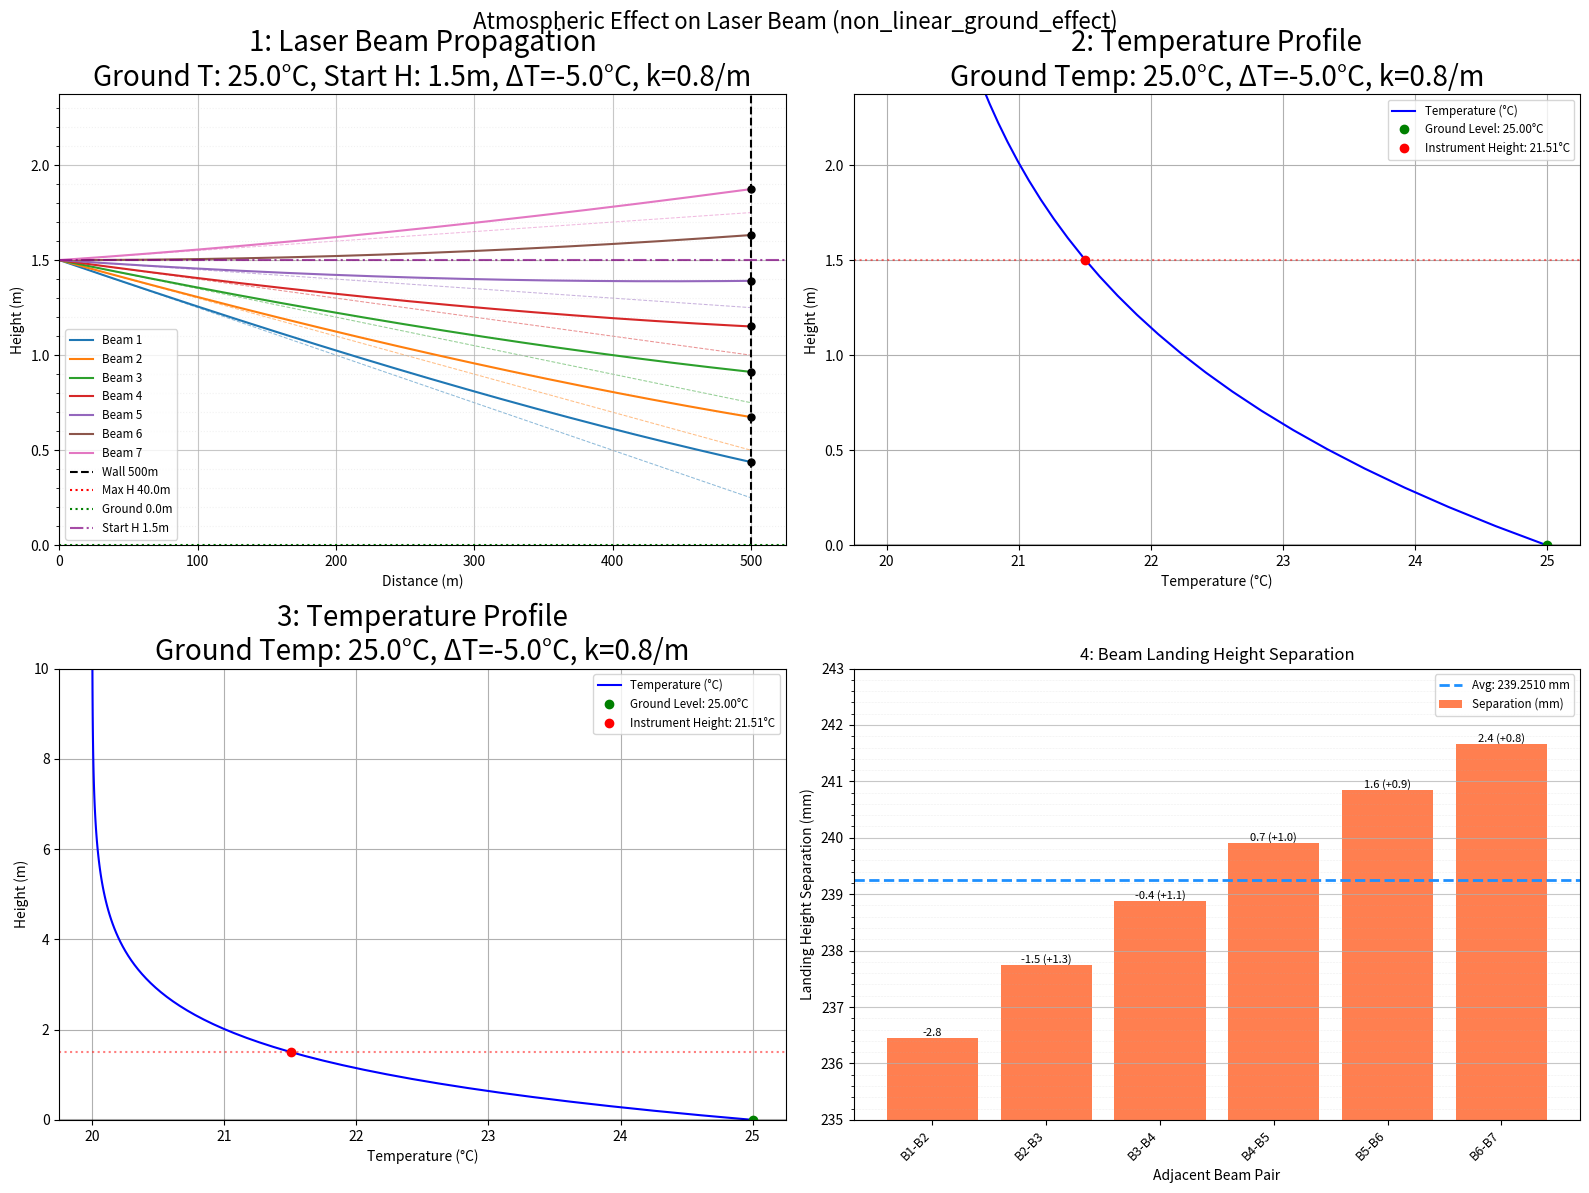

Here is the Python script that generated this plot:
import numpy as np
import matplotlib.pyplot as plt

# --- Physical Constants ---
G_ACC = 9.80665  # Gravitational acceleration (m/s^2)
MOLAR_MASS_AIR = 0.0289644  # Molar mass of dry air (kg/mol)
R_GAS_CONST = 8.31447  # Universal gas constant (J/(mol*K))
P_STD_PA = 101325.0  # Standard pressure (Pa)
T_STD_EDLEN_K = 288.15  # Standard temperature for Edlen's formula (15°C in K)
DEFAULT_LAPSE_RATE = 0.0065 # K/m (positive for temperature DECREASE with height)

# --- Simulation Parameters ---
dist_wall_default = 500.0
n_beams_default = 10
d_angle_mrad_default = 0.1
offset_angle_mrad_default = 10.0  # Offset for beam angles in mrad
w_laser_nm_default = 660.0
d_step_ds_default = 0.1
h_limit_max_default = 30.0  # Physical limit for ray propagation
h_limit_min_default = 0.0   # Ground level
h_start_default = 2.0
h_plot_max_default = 3.0   # NEW: Default max height for plotting temperature profile

temp_at_ground_C_default = 20.0
gradient_type_default = "linear_lapse" # "constant", "linear_lapse", or "non_linear_ground_effect"

# Parameters for non-linear temperature profile
non_linear_delta_T_C_default = -5.0 # Temp change from ground to stable height (e.g. -5 means 5C cooler)
non_linear_decay_k_default = 1.0    # Decay constant k (1/m) for exponential change

# --- Helper Functions ---
def temp_air_profile(h, temp_at_ground_C=temp_at_ground_C_default,
                     gradient_type=gradient_type_default,
                     lapse_rate_K_per_m=DEFAULT_LAPSE_RATE,
                     non_linear_delta_T_C=non_linear_delta_T_C_default,
                     non_linear_decay_k=non_linear_decay_k_default):
    T0_K = temp_at_ground_C + 273.15
    if h < 0: h = 0

    if gradient_type == "constant":
        return T0_K
    elif gradient_type == "linear_lapse":
        T_K_at_h = T0_K - lapse_rate_K_per_m * h
        return T_K_at_h if T_K_at_h > 0 else 1.0
    elif gradient_type == "non_linear_ground_effect":
        T_K_at_h = T0_K + non_linear_delta_T_C * (1.0 - np.exp(-non_linear_decay_k * h))
        return T_K_at_h if T_K_at_h > 0 else 1.0
    else: # Default to linear lapse if type unknown
        T_K_at_h = T0_K - lapse_rate_K_per_m * h
        return T_K_at_h if T_K_at_h > 0 else 1.0

def pressure_at_height(h, temp_at_ground_K, p0_Pa=P_STD_PA, L_lapse_for_pressure=0.0):
    if h < 0: h = 0
    if temp_at_ground_K <= 0:
        return p0_Pa * np.exp(-G_ACC * MOLAR_MASS_AIR * h / (R_GAS_CONST * max(temp_at_ground_K, 1.0)))
    if L_lapse_for_pressure == 0:
        return p0_Pa * np.exp(-G_ACC * MOLAR_MASS_AIR * h / (R_GAS_CONST * temp_at_ground_K))
    else:
        base = 1.0 - (L_lapse_for_pressure * h) / temp_at_ground_K
        if base <= 0: return 1e-3
        exponent = (G_ACC * MOLAR_MASS_AIR) / (R_GAS_CONST * L_lapse_for_pressure)
        P_h = p0_Pa * (base ** exponent)
        return P_h if P_h > 0 else 1e-3

def refractive_index_air(T_K, P_Pa, lambda_vac_m):
    if T_K <= 0: T_K = 1.0;
    if P_Pa <=0: P_Pa = 1e-3
    lambda_vac_um = lambda_vac_m * 1e6; sigma_sq = (1 / lambda_vac_um)**2
    A = 8342.54; B = 2406147; C_val = 130; D = 15998; E_val = 38.9
    if abs(C_val - sigma_sq) < 1e-9 or abs(E_val - sigma_sq) < 1e-9: n_s_minus_1 = 2.73e-4
    else: n_s_minus_1_e8 = A + B / (C_val - sigma_sq) + D / (E_val - sigma_sq); n_s_minus_1 = n_s_minus_1_e8 / 1e8
    n_minus_1 = n_s_minus_1 * (P_Pa / P_STD_PA) * (T_STD_EDLEN_K / T_K)
    return 1.0 + n_minus_1

def calculate_dn_dh(h, temp_at_ground_C, p0_Pa, lambda_vac_m,
                    gradient_type, lapse_rate_K_per_m,
                    non_linear_delta_T_C, non_linear_decay_k,
                    delta_h_numerical=0.01):
    T_ground_K = temp_at_ground_C + 273.15
    temp_args_profile = {
        "temp_at_ground_C": temp_at_ground_C,
        "gradient_type": gradient_type,
        "lapse_rate_K_per_m": lapse_rate_K_per_m,
        "non_linear_delta_T_C": non_linear_delta_T_C,
        "non_linear_decay_k": non_linear_decay_k
    }
    L_for_pressure_in_n_calc = 0.0
    if gradient_type == "linear_lapse": L_for_pressure_in_n_calc = lapse_rate_K_per_m
    elif gradient_type == "non_linear_ground_effect": L_for_pressure_in_n_calc = 0.0

    def get_n_at_h(current_h):
        T_K = temp_air_profile(current_h, **temp_args_profile)
        P_Pa = pressure_at_height(current_h, T_ground_K, p0_Pa, L_for_pressure_in_n_calc)
        return refractive_index_air(T_K, P_Pa, lambda_vac_m)
    if h < delta_h_numerical and h >= 0:
        n_h = get_n_at_h(h); n_h_plus = get_n_at_h(h + delta_h_numerical)
        return (n_h_plus - n_h) / delta_h_numerical
    elif h < 0: return 0
    else:
        n_h_plus = get_n_at_h(h + delta_h_numerical); n_h_minus = get_n_at_h(h - delta_h_numerical)
        return (n_h_plus - n_h_minus) / (2 * delta_h_numerical)

# Add a new function to create a combined plot with 4 subplots
def create_combined_plot(
    all_ray_paths, final_y_positions, initial_angles_mrad,
    dist_wall_sim, d_step_ds_sim, h_limit_max_sim, h_limit_min_sim, h_start_sim,
    temp_at_ground_C_sim, gradient_type_sim, custom_lapse_rate_K_per_m,
    non_linear_delta_T_C_sim, non_linear_decay_k_sim, h_plot_max_sim
):
    """
    Creates a single figure with 4 subplots:
    1. Beam propagation paths
    2. Temperature profile 
    3. Temperature profile (with max height = h_plot_max_sim)
    4. Beam landing separations
    """
    fig = plt.figure(figsize=(16, 12))
    
    # Create a 2x2 grid of subplots
    ax1 = plt.subplot(2, 2, 1)  # Top left: Ray Paths
    ax3 = plt.subplot(2, 2, 2)  # Top right: Temperature Profile
    ax2 = plt.subplot(2, 2, 3)  # Bottom left: Temperature Profile with limited height
    ax4 = plt.subplot(2, 2, 4)  # Bottom right: Beam Landing Separations
    
    # Figure 1: Ray Paths
    for i, (px, py) in enumerate(all_ray_paths):
        line = ax1.plot(px, py, label=f'Beam {i+1}')
        # Add straight-line reference trajectory
        if px and py:  # Make sure the beam has valid path data
            # Get the color of the current beam line
            beam_color = line[0].get_color()
            # Get the linewidth of the current beam line
            beam_linewidth = plt.rcParams['lines.linewidth'] if line[0].get_linewidth() == 1.0 else line[0].get_linewidth()
            # Calculate straight line trajectory
            angle_rad = initial_angles_mrad[i] * 1e-3  # Convert from mrad to rad
            y_at_wall = h_start_sim + np.tan(angle_rad) * dist_wall_sim
            # Plot the straight reference line
            ax1.plot([0, dist_wall_sim], [h_start_sim, y_at_wall], 
                    color=beam_color, linestyle='--', 
                    linewidth=beam_linewidth*0.5,  # 50% thinner
                    alpha=0.5,  # 50% opacity
                    zorder=1)  # Place behind the actual beam paths
    
    ax1.axvline(x=dist_wall_sim, c='k', ls='--', label=f'Wall {dist_wall_sim}m')
    ax1.axhline(y=h_limit_max_sim, c='r', ls=':', label=f'Max H {h_limit_max_sim}m')
    ax1.axhline(y=h_limit_min_sim, c='g', ls=':', label=f'Ground {h_limit_min_sim}m')
    ax1.axhline(y=h_start_sim, c='purple', ls='-.', alpha=0.7, label=f'Start H {h_start_sim}m')
    
    # Mark impacts at wall
    for i, y_fp in enumerate(final_y_positions):
        lx = all_ray_paths[i][0][-1] if all_ray_paths[i][0] else 0
        if lx >= dist_wall_sim - d_step_ds_sim:
            if not((abs(y_fp-h_limit_max_sim)<1e-3 and lx<dist_wall_sim-d_step_ds_sim) or \
                (abs(y_fp-h_limit_min_sim)<1e-3 and lx<dist_wall_sim-d_step_ds_sim)):
                ax1.plot(dist_wall_sim, y_fp, 'ko', ms=5)
                
    
    ax1.set_xlabel('Distance (m)')
    ax1.set_ylabel('Height (m)')
    
    # Add minor grid lines on y axis with 0.1m spacing
    ax1.yaxis.set_minor_locator(plt.MultipleLocator(0.1))
    ax1.grid(True, which='major', alpha=0.7)
    ax1.grid(True, which='minor', axis='y', alpha=0.3, color='lightgray', linestyle=':')
    
    # Create more compact title for subplot 1
    fig1_title = ['1: Laser Beam Propagation']
    second_line = f'Ground T: {temp_at_ground_C_sim}°C, Start H: {h_start_sim}m'
    
    if gradient_type_sim == "linear_lapse":
        second_line += f', Lapse: {custom_lapse_rate_K_per_m:.4f} K/m'
    elif gradient_type_sim == "non_linear_ground_effect":
        second_line += f', ΔT={non_linear_delta_T_C_sim}°C, k={non_linear_decay_k_sim}/m'
    
    fig1_title.append(second_line)
    ax1.set_title('\n'.join(fig1_title), fontsize=20)
    ax1.legend(fontsize='small', loc='best')
    ax1.grid(True, alpha=0.7)
    
    # Set axis limits for subplot 1 and store plot_max_y for later use
    all_y_v = [y for _,p_y in all_ray_paths for y in p_y if p_y]
    plot_max_y = 0
    if all_y_v:
        plot_max_y = max(final_y_positions) + 0.5 if final_y_positions else max(all_y_v) + 1
        ax1.set_ylim(0, plot_max_y)
    else:
        # If there's no beam data, use h_limit_max_sim as fallback
        plot_max_y = h_limit_max_sim
    ax1.set_xlim(0, dist_wall_sim + dist_wall_sim * 0.05)
    
    # Prepare temperature profile data for both subplot 2 and 3
    heights = np.linspace(0, h_plot_max_sim, 100)
    temp_args = {
        "temp_at_ground_C": temp_at_ground_C_sim,
        "gradient_type": gradient_type_sim,
        "lapse_rate_K_per_m": custom_lapse_rate_K_per_m,
        "non_linear_delta_T_C": non_linear_delta_T_C_sim,
        "non_linear_decay_k": non_linear_decay_k_sim
    }
    temperatures_K = [temp_air_profile(h, **temp_args) for h in heights]
    temperatures_C = [T - 273.15 for T in temperatures_K]
    
    # Common temperature profile plotting function with compact title
    def plot_temp_profile(ax, title_number, max_height):
        ax.plot(temperatures_C, heights, 'b-', label='Temperature (°C)')
        ax.axhline(y=0, color='k', linestyle='-', alpha=0.3)
        ax.set_ylabel('Height (m)')
        ax.set_xlabel('Temperature (°C)')
        
        # Create more compact title for temperature profile plots
        title_parts = [f'{title_number}: Temperature Profile']
        second_line = f'Ground Temp: {temp_at_ground_C_sim}°C'
        
        if gradient_type_sim == "linear_lapse":
            second_line += f', Lapse Rate: {custom_lapse_rate_K_per_m:.4f} K/m'
        elif gradient_type_sim == "non_linear_ground_effect":
            second_line += f', ΔT={non_linear_delta_T_C_sim}°C, k={non_linear_decay_k_sim}/m'
        
        title_parts.append(second_line)
        ax.set_title('\n'.join(title_parts), fontsize=20)
        
        temp_at_ground_C = temp_air_profile(0, **temp_args) - 273.15
        temp_at_h_start_C = temp_air_profile(h_start_sim, **temp_args) - 273.15
        ax.plot(temp_at_ground_C, 0, 'go', markersize=6, label=f'Ground Level: {temp_at_ground_C:.2f}°C')
        if 0 <= h_start_sim <= max_height:
            ax.plot(temp_at_h_start_C, h_start_sim, 'ro', markersize=6, 
                    label=f'Instrument Height: {temp_at_h_start_C:.2f}°C')
            ax.axhline(y=h_start_sim, color='r', linestyle=':', alpha=0.5)
        
        ax.legend(loc='best', fontsize='small')
        ax.grid(True)
        ax.set_ylim(0, max_height)
    
    # Figure 2: Temperature Profile (Max height matches subplot 1)
    plot_temp_profile(ax3, 2, plot_max_y)
    
    # Figure 3: Temperature Profile (Max height = h_plot_max_sim)  
    plot_temp_profile(ax2, 3, h_plot_max_sim)
    
    # Figure 4: Beam Landing Separations
    if final_y_positions and len(final_y_positions) >= 2:
        separations = []
        pair_labels = []
        for i in range(len(final_y_positions) - 1):
            sep = (final_y_positions[i+1] - final_y_positions[i]) * 1000  # Convert to mm
            separations.append(sep)
            label = f"B{i+1}-B{i+2}"
            pair_labels.append(label)
        
        if separations:
            sep_diffs = [0]  # First bar has no previous bar to compare with
            for i in range(1, len(separations)):
                diff = separations[i] - separations[i-1]
                sep_diffs.append(diff)
            
            avg_separation = np.mean(separations)
            offsets_from_avg = [sep - avg_separation for sep in separations]
            
            x_indices = np.arange(len(separations))
            ax4.bar(x_indices, separations, color='coral', label='Separation (mm)')
            ax4.axhline(avg_separation, color='dodgerblue', linestyle='--', linewidth=2, 
                       label=f'Avg: {avg_separation:.4f} mm')
            ax4.set_xlabel('Adjacent Beam Pair')
            ax4.set_ylabel('Landing Height Separation (mm)')
            ax4.set_title('4: Beam Landing Height Separation')
            
            if pair_labels:
                ax4.set_xticks(x_indices)
                ax4.set_xticklabels(pair_labels, rotation=45, ha="right", fontsize=9)
            
            ax4.legend(loc='best', fontsize='small')
            
            if separations:
                max_sep = max(separations)
                min_sep = min(separations)
                
                y_min = np.floor(min_sep - 0.5)
                y_max = np.ceil(max_sep + 0.5)
                ax4.set_ylim(y_min, y_max)
                
                major_ticks = np.arange(np.floor(y_min), np.ceil(y_max) + 1, 1)
                ax4.set_yticks(major_ticks)
                
                minor_ticks = np.arange(np.floor(y_min), np.ceil(y_max) + 0.2, 0.2)
                ax4.set_yticks(minor_ticks, minor=True)
                
                ax4.grid(True, which='major', axis='y', linestyle='-', linewidth=0.8, alpha=0.7)
                ax4.grid(True, which='minor', axis='y', linestyle=':', linewidth=0.4, alpha=0.4)
                
                for i, (sep, diff, offset) in enumerate(zip(separations, sep_diffs, offsets_from_avg)):
                    if i == 0:
                        label_text = f"{offset:.1f}"
                    else:
                        sign_diff = "+" if diff >= 0 else ""
                        label_text = f"{offset:.1f} ({sign_diff}{diff:.1f})"
                    ax4.text(x_indices[i], sep, label_text, ha='center', va='bottom', fontsize=8)
    
    plt.tight_layout()
    fig.suptitle(f"Atmospheric Effect on Laser Beam ({gradient_type_sim})", fontsize=16, y=0.99)
    plt.subplots_adjust(top=0.92)
    
    return fig

# Modify the run_simulation function to use the combined plot
def run_simulation(
    dist_wall_sim=dist_wall_default,
    n_beams_sim=n_beams_default,
    d_angle_mrad_sim=d_angle_mrad_default,
    offset_angle_mrad_sim=offset_angle_mrad_default,  # Add the offset parameter
    custom_initial_angles_rad_sim=None,
    w_laser_nm_sim=w_laser_nm_default,
    d_step_ds_sim=d_step_ds_default,
    h_limit_max_sim=h_limit_max_default,    # Physical boundary for rays
    h_limit_min_sim=h_limit_min_default,
    h_start_sim=h_start_default,
    h_plot_max_sim=h_plot_max_default,      # Max height for temp profile plot
    temp_at_ground_C_sim=temp_at_ground_C_default,
    gradient_type_sim=gradient_type_default,
    custom_lapse_rate_K_per_m=DEFAULT_LAPSE_RATE, # For linear_lapse
    non_linear_delta_T_C_sim=non_linear_delta_T_C_default, # For non_linear_ground_effect
    non_linear_decay_k_sim=non_linear_decay_k_default,   # For non_linear_ground_effect
    p0_Pa_sim=P_STD_PA
    ):

    print(f"\n--- Starting Simulation ---")
    print(f"Laser Start Height: {h_start_sim}m, Plot Max Height for Temp Profile: {h_plot_max_sim}m")
    print(f"Wall Dist: {dist_wall_sim}m | Num Beams: {n_beams_sim} | Ang. Sep: {d_angle_mrad_sim}mrad | Offset: {offset_angle_mrad_sim}mrad | Lambda: {w_laser_nm_sim}nm")
    print(f"Ground Temp: {temp_at_ground_C_sim}°C | Temp Grad: '{gradient_type_sim}'")

    L_for_pressure_sim = 0.0 
    if gradient_type_sim == "linear_lapse":
        L_for_pressure_sim = custom_lapse_rate_K_per_m
        print(f"  Linear Lapse Rate: {custom_lapse_rate_K_per_m} K/m")
        print(f"  Pressure calc using lapse rate: {L_for_pressure_sim} K/m")
    elif gradient_type_sim == "non_linear_ground_effect":
        L_for_pressure_sim = 0.0
        print(f"  Non-linear: Delta_T={non_linear_delta_T_C_sim}°C, k={non_linear_decay_k_sim}/m")
        print(f"  Pressure calc using ISOTHERMAL model (L_lapse=0 K/m based on T_ground).")
    else:
        print(f"  Pressure calc using ISOTHERMAL model (L_lapse=0 K/m based on T_ground).")

    lambda_vac_m_sim = w_laser_nm_sim * 1e-9; d_angle_rad_sim = d_angle_mrad_sim * 1e-3
    offset_angle_rad_sim = offset_angle_mrad_sim * 1e-3  # Convert offset angle to radians
    
    if custom_initial_angles_rad_sim is not None:
        initial_angles_rad = np.asarray(custom_initial_angles_rad_sim)
        if n_beams_sim != len(initial_angles_rad) and len(initial_angles_rad) > 0 :
            n_beams_sim = len(initial_angles_rad)
        elif len(initial_angles_rad) == 0:
            initial_angles_rad = np.linspace(-(n_beams_sim -1)*d_angle_rad_sim/2., (n_beams_sim-1)*d_angle_rad_sim/2., max(1,n_beams_sim))
            initial_angles_rad += offset_angle_rad_sim  # Add offset angle when generating default angles
    else:
        if n_beams_sim <=0: n_beams_sim=1; initial_angles_rad=np.array([offset_angle_rad_sim])  # Apply offset to single beam
        else: 
            initial_angles_rad = np.linspace(-(n_beams_sim-1)*d_angle_rad_sim/2.,(n_beams_sim-1)*d_angle_rad_sim/2., n_beams_sim)
            initial_angles_rad += offset_angle_rad_sim  # Add offset angle to generated angles
    
    initial_angles_mrad = initial_angles_rad * 1000
    all_ray_paths = []; final_y_positions = []

    temp_profile_args_for_sim = {
        "temp_at_ground_C": temp_at_ground_C_sim,
        "gradient_type": gradient_type_sim,
        "lapse_rate_K_per_m": custom_lapse_rate_K_per_m,
        "non_linear_delta_T_C": non_linear_delta_T_C_sim,
        "non_linear_decay_k": non_linear_decay_k_sim
    }

    for i_beam, phi_initial in enumerate(initial_angles_rad):
        x, y = 0.0, h_start_sim; phi = phi_initial
        if y > h_limit_max_sim or y < h_limit_min_sim:
            print(f"Beam {i_beam+1} starts outside vertical limits. Terminating.")
            limit_val = h_limit_max_sim if y > h_limit_max_sim else h_limit_min_sim
            all_ray_paths.append(([x],[limit_val])); final_y_positions.append(limit_val)
            continue

        current_path_x = [x]; current_path_y = [y]
        total_s_propagated = 0.0; terminated_early = False

        while x < dist_wall_sim:
            T_curr_K = temp_air_profile(y, **temp_profile_args_for_sim)
            T_ground_K_for_pressure = temp_at_ground_C_sim + 273.15
            P_curr_Pa = pressure_at_height(y, T_ground_K_for_pressure, p0_Pa_sim, L_for_pressure_sim)

            if T_curr_K <= 0 or P_curr_Pa <= 0: terminated_early = True; break
            n_curr = refractive_index_air(T_curr_K, P_curr_Pa, lambda_vac_m_sim)
            grad_n_y = calculate_dn_dh(y, temp_at_ground_C_sim, p0_Pa_sim, lambda_vac_m_sim,
                                       gradient_type_sim, custom_lapse_rate_K_per_m,
                                       non_linear_delta_T_C_sim, non_linear_decay_k_sim)
            cos_phi = np.cos(phi); sin_phi = np.sin(phi)
            dphi_ds = (1.0 / n_curr) * grad_n_y * cos_phi
            x += cos_phi * d_step_ds_sim; y += sin_phi * d_step_ds_sim
            phi += dphi_ds * d_step_ds_sim; total_s_propagated += d_step_ds_sim
            current_path_x.append(x); current_path_y.append(y)

            if y > h_limit_max_sim: current_path_y[-1] = h_limit_max_sim; terminated_early = True; break
            if y < h_limit_min_sim: current_path_y[-1] = h_limit_min_sim; terminated_early = True; break
            if total_s_propagated > 2 * (dist_wall_sim + h_limit_max_sim + abs(h_limit_min_sim)): terminated_early = True; break
        
        all_ray_paths.append((current_path_x, current_path_y))
        final_y_at_termination = current_path_y[-1]
        if not terminated_early and x >= dist_wall_sim and len(current_path_x) > 1:
            try:
                final_y_at_termination = np.interp(dist_wall_sim, current_path_x, current_path_y)
                final_y_at_termination = max(h_limit_min_sim, min(h_limit_max_sim, final_y_at_termination))
            except Exception: pass
        final_y_positions.append(final_y_at_termination)

    create_combined_plot(
        all_ray_paths, final_y_positions, initial_angles_mrad,
        dist_wall_sim, d_step_ds_sim, h_limit_max_sim, h_limit_min_sim, h_start_sim,
        temp_at_ground_C_sim, gradient_type_sim, custom_lapse_rate_K_per_m,
        non_linear_delta_T_C_sim, non_linear_decay_k_sim, h_plot_max_sim
    )

    plt.show()

    print("\n--- Final Y positions (at termination: wall, ground, or max height) ---")
    for i,y_pos in enumerate(final_y_positions):
        status = "";lx = all_ray_paths[i][0][-1] if all_ray_paths[i] and all_ray_paths[i][0] else -1
        if abs(y_pos-h_limit_max_sim)<1e-3:status=f"(Max H {h_limit_max_sim}m)"
        elif abs(y_pos-h_limit_min_sim)<1e-3:status=f"(Ground {h_limit_min_sim}m)"
        elif lx>=dist_wall_sim-d_step_ds_sim:status=f"(Wall x~{dist_wall_sim}m)"
        else:status=f"(Early x={lx:.2f}m)"
        print(f"B{i+1}(Ang:{initial_angles_mrad[i]:.3f}mrad):Y={y_pos:.4f}m {status}")

    return all_ray_paths, final_y_positions, initial_angles_mrad


if __name__ == '__main__':
    print("\n### Running Simulation with Non-Linear Ground Effect Temperature Profile ###")
    run_simulation(
        h_start_sim=1.5,
        temp_at_ground_C_sim=25.0,
        gradient_type_sim="non_linear_ground_effect",
        non_linear_delta_T_C_sim = -5.0,
        non_linear_decay_k_sim = 0.8,
        n_beams_sim=7,
        d_angle_mrad_sim=0.5,
        offset_angle_mrad_sim=-1.0,  # Specify the offset angle
        dist_wall_sim=500,
        h_limit_min_sim=0.0,
        h_limit_max_sim=40.0,
        h_plot_max_sim=10.0
    )
